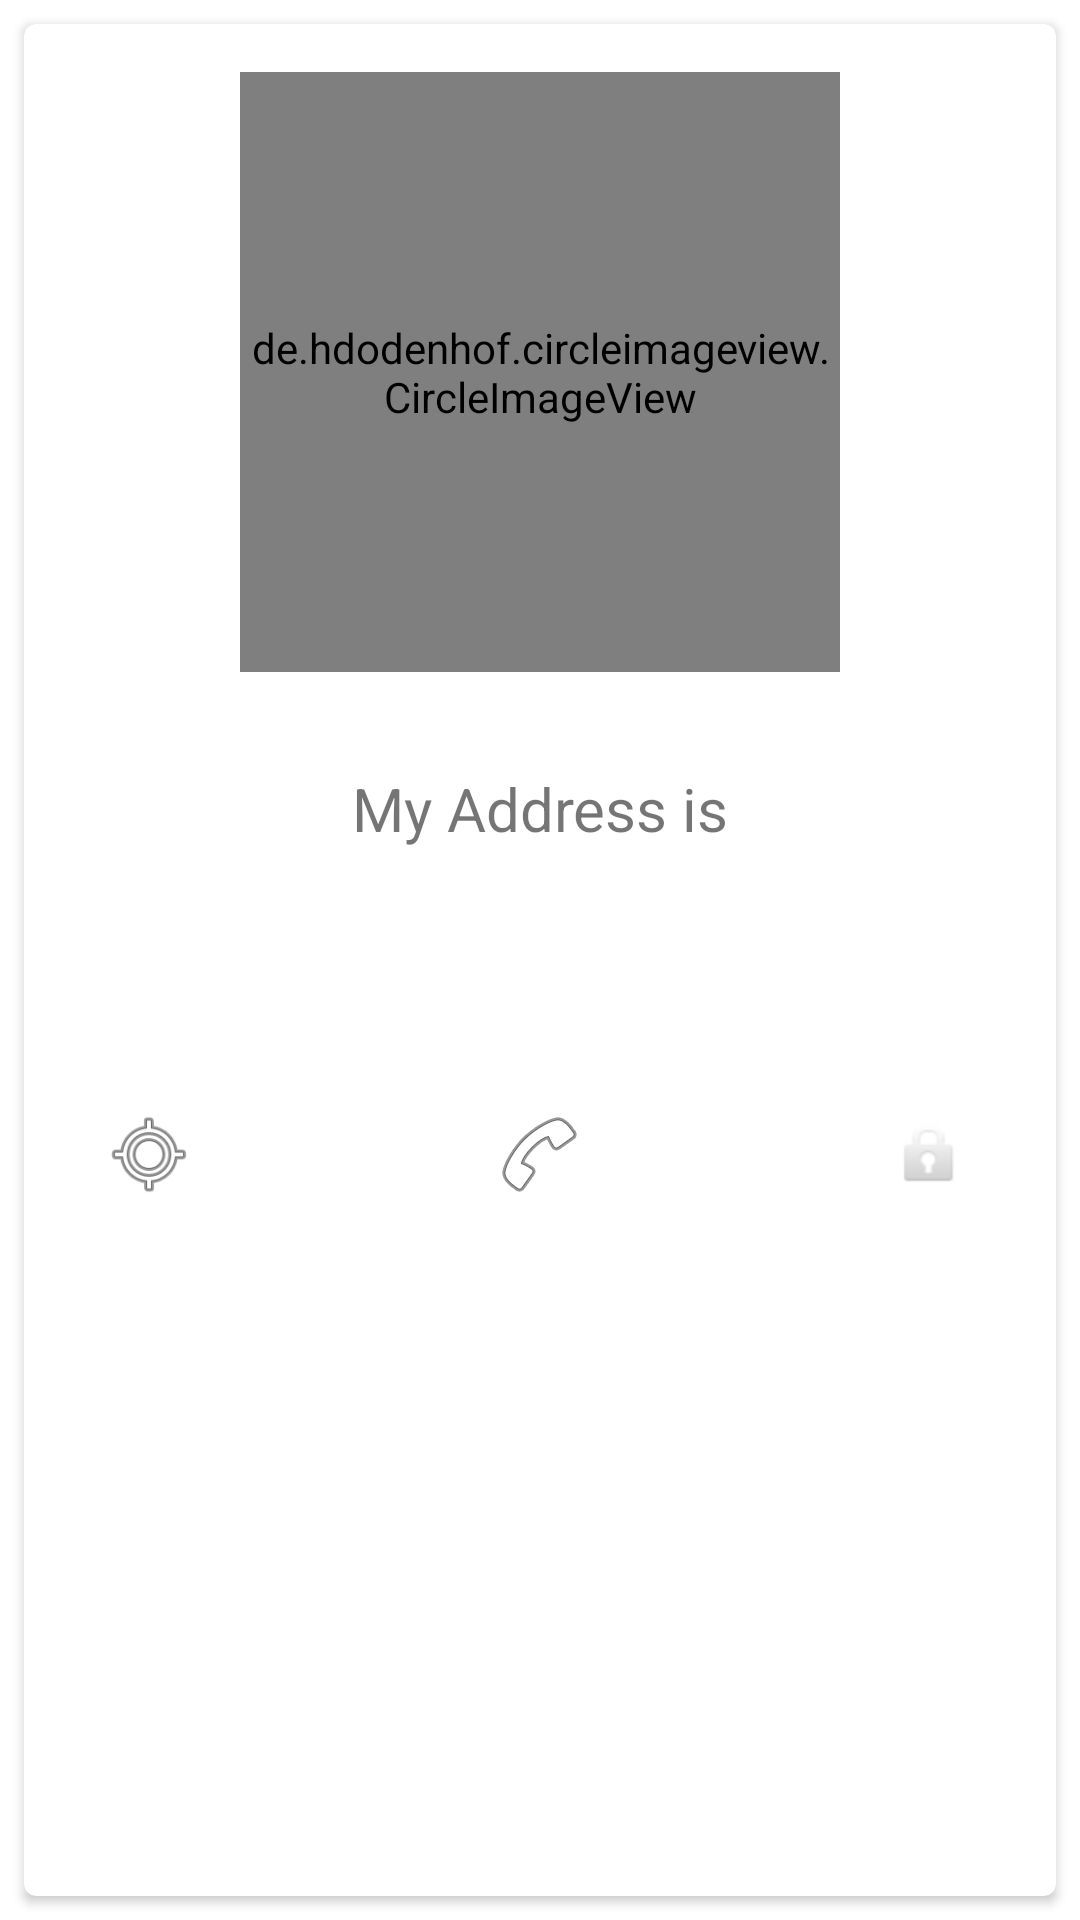

This screen was rendered from an Android layout file. Write that file and the resources it references.
<!-- AndroidManifest.xml: application theme Theme.TinderTemplate -->
<!-- res/layout/profile_view.xml -->
<?xml version="1.0" encoding="utf-8"?>
<layout xmlns:android="http://schemas.android.com/apk/res/android"
    xmlns:app="http://schemas.android.com/apk/res-auto"
    xmlns:tools="http://schemas.android.com/tools">

    <androidx.constraintlayout.widget.ConstraintLayout
        android:layout_width="match_parent"
        android:layout_height="match_parent">

        <androidx.cardview.widget.CardView
            android:layout_width="match_parent"
            android:layout_height="match_parent"
            android:layout_margin="8dp"
            android:elevation="4dp"
            app:cardCornerRadius="4dp">

            <androidx.constraintlayout.widget.ConstraintLayout
                android:layout_width="match_parent"
                android:layout_height="match_parent">

                <TextView
                    android:id="@+id/tvAddressHeading"
                    android:layout_width="wrap_content"
                    android:layout_height="wrap_content"
                    android:layout_marginTop="32dp"
                    android:text="@string/my_address_is"
                    android:textSize="20sp"
                    app:layout_constraintEnd_toEndOf="parent"
                    app:layout_constraintStart_toStartOf="parent"
                    app:layout_constraintTop_toBottomOf="@+id/profile_image" />

                <TextView
                    android:id="@+id/tvAddressValue"
                    android:layout_width="wrap_content"
                    android:layout_height="wrap_content"
                    android:layout_marginTop="16dp"
                    android:text="@{user.location.state+' '+' '+user.location.city+' '+user.location.zip}"
                    android:textSize="16sp"
                    app:layout_constraintEnd_toEndOf="parent"
                    app:layout_constraintStart_toStartOf="parent"
                    app:layout_constraintTop_toBottomOf="@+id/tvAddressHeading" />

                <androidx.constraintlayout.widget.ConstraintLayout
                    android:layout_width="match_parent"
                    android:layout_height="64dp"
                    android:layout_marginTop="32dp"
                    app:layout_constraintEnd_toEndOf="parent"
                    app:layout_constraintStart_toStartOf="parent"
                    app:layout_constraintTop_toBottomOf="@+id/tvAddressValue">

                    <ImageView
                        android:id="@+id/imageView"
                        android:layout_width="130dp"
                        android:layout_height="31dp"
                        app:layout_constraintBottom_toBottomOf="parent"
                        app:layout_constraintEnd_toStartOf="@+id/imageView2"
                        app:layout_constraintHorizontal_bias="0.5"
                        app:layout_constraintStart_toStartOf="parent"
                        app:layout_constraintTop_toTopOf="parent"
                        app:srcCompat="@android:drawable/ic_menu_mylocation" />

                    <ImageView
                        android:id="@+id/imageView2"
                        android:layout_width="130dp"
                        android:layout_height="wrap_content"
                        app:layout_constraintBottom_toBottomOf="parent"
                        app:layout_constraintEnd_toStartOf="@+id/imageView3"
                        app:layout_constraintHorizontal_bias="0.5"
                        app:layout_constraintStart_toEndOf="@+id/imageView"
                        app:layout_constraintTop_toTopOf="parent"
                        app:srcCompat="@android:drawable/ic_menu_call" />

                    <ImageView
                        android:id="@+id/imageView3"
                        android:layout_width="131dp"
                        android:layout_height="wrap_content"
                        app:layout_constraintBottom_toBottomOf="parent"
                        app:layout_constraintEnd_toEndOf="parent"
                        app:layout_constraintHorizontal_bias="0.5"
                        app:layout_constraintStart_toEndOf="@+id/imageView2"
                        app:layout_constraintTop_toTopOf="parent"
                        app:srcCompat="@android:drawable/ic_lock_idle_lock" />
                </androidx.constraintlayout.widget.ConstraintLayout>

                <de.hdodenhof.circleimageview.CircleImageView
                    android:id="@+id/profile_image"
                    android:layout_width="200dp"
                    android:layout_height="200dp"
                    android:layout_margin="16dp"
                    app:civ_border_color="#FF000000"
                    app:civ_border_width="2dp"
                    app:imageUrl="@{user.picture}"
                    app:layout_constraintEnd_toEndOf="parent"
                    app:layout_constraintStart_toStartOf="parent"
                    app:layout_constraintTop_toTopOf="parent" />

            </androidx.constraintlayout.widget.ConstraintLayout>
        </androidx.cardview.widget.CardView>
    </androidx.constraintlayout.widget.ConstraintLayout>

    <data>

        <variable
            name="profile"
            type="com.learn.tindertemplate.data.model.Profile" />

        <variable
            name="user"
            type="com.learn.tindertemplate.data.model.User" />
    </data>
</layout>
<!-- resources referenced by this layout -->
<resources>
  <string name="my_address_is">My Address is</string>
  <style name="Theme.TinderTemplate" parent="Theme.MaterialComponents.DayNight.DarkActionBar">
          
          <item name="colorPrimary">@color/purple_500</item>
          <item name="colorPrimaryVariant">@color/purple_700</item>
          <item name="colorOnPrimary">@color/white</item>
          
          <item name="colorSecondary">@color/teal_200</item>
          <item name="colorSecondaryVariant">@color/teal_700</item>
          <item name="colorOnSecondary">@color/black</item>
          
          <item name="android:statusBarColor" tools:targetApi="l">?attr/colorPrimaryVariant</item>
          
      </style>
  <!-- not gathered from this repository: default colours our renderer supplied (Android Studio template values) -->
  <color name="purple_500">#FF6200EE</color>
  <color name="purple_700">#FF3700B3</color>
  <color name="teal_200">#FF03DAC5</color>
  <color name="teal_700">#FF018786</color>
  <color name="black">#FF000000</color>
  <color name="white">#FFFFFFFF</color>
</resources>
